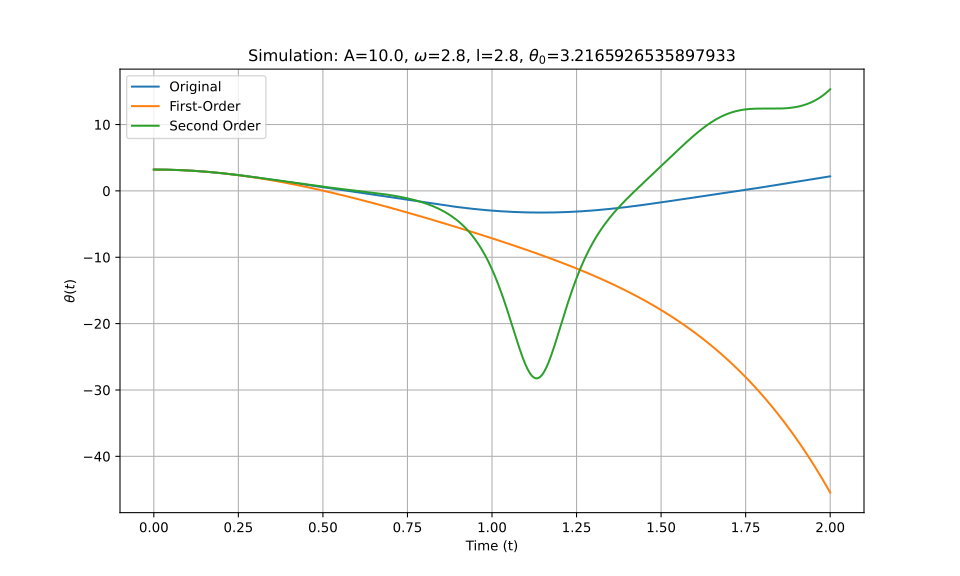

Source data for this figure (header and first rows):
t_eval, Equation_1, Equation_2, Equation_3
0.0, 3.217, 3.217, 3.217
0.002002, 3.217, 3.217, 3.217
0.004004, 3.216, 3.216, 3.216
0.006006, 3.216, 3.216, 3.216
0.008008, 3.216, 3.216, 3.216
0.01001, 3.215, 3.215, 3.215
0.01201, 3.215, 3.215, 3.215
0.01401, 3.214, 3.214, 3.214
0.01602, 3.213, 3.213, 3.213
0.01802, 3.212, 3.212, 3.212
0.02002, 3.211, 3.211, 3.211
0.02202, 3.21, 3.21, 3.21
0.02402, 3.209, 3.209, 3.209
0.02603, 3.207, 3.207, 3.207
0.02803, 3.206, 3.206, 3.206
0.03003, 3.204, 3.204, 3.204
0.03203, 3.202, 3.202, 3.202
0.03403, 3.201, 3.201, 3.201
0.03604, 3.199, 3.199, 3.199
0.03804, 3.197, 3.197, 3.197
0.04004, 3.194, 3.194, 3.194
0.04204, 3.192, 3.192, 3.192
0.04404, 3.19, 3.19, 3.19
0.04605, 3.187, 3.187, 3.187
0.04805, 3.185, 3.185, 3.185
0.05005, 3.182, 3.182, 3.182
0.05205, 3.179, 3.179, 3.179
0.05405, 3.176, 3.176, 3.176
0.05606, 3.173, 3.173, 3.173
0.05806, 3.17, 3.17, 3.17
0.06006, 3.167, 3.167, 3.167
0.06206, 3.163, 3.163, 3.163
0.06406, 3.16, 3.16, 3.16
0.06607, 3.156, 3.156, 3.156
0.06807, 3.153, 3.152, 3.153
0.07007, 3.149, 3.149, 3.149
0.07207, 3.145, 3.145, 3.145
0.07407, 3.141, 3.141, 3.141
0.07608, 3.137, 3.136, 3.137
0.07808, 3.132, 3.132, 3.132
0.08008, 3.128, 3.128, 3.128
0.08208, 3.124, 3.123, 3.124
0.08408, 3.119, 3.119, 3.119
0.08609, 3.114, 3.114, 3.114
0.08809, 3.109, 3.109, 3.11
0.09009, 3.105, 3.104, 3.105
0.09209, 3.1, 3.099, 3.1
0.09409, 3.094, 3.094, 3.094
0.0961, 3.089, 3.089, 3.089
0.0981, 3.084, 3.084, 3.084
0.1001, 3.078, 3.078, 3.078
0.1021, 3.073, 3.073, 3.073
0.1041, 3.067, 3.067, 3.067
0.1061, 3.061, 3.061, 3.061
0.1081, 3.055, 3.055, 3.055
0.1101, 3.049, 3.049, 3.049
0.1121, 3.043, 3.043, 3.043
0.1141, 3.037, 3.037, 3.037
0.1161, 3.031, 3.031, 3.031
0.1181, 3.024, 3.024, 3.024
... 940 more rows
